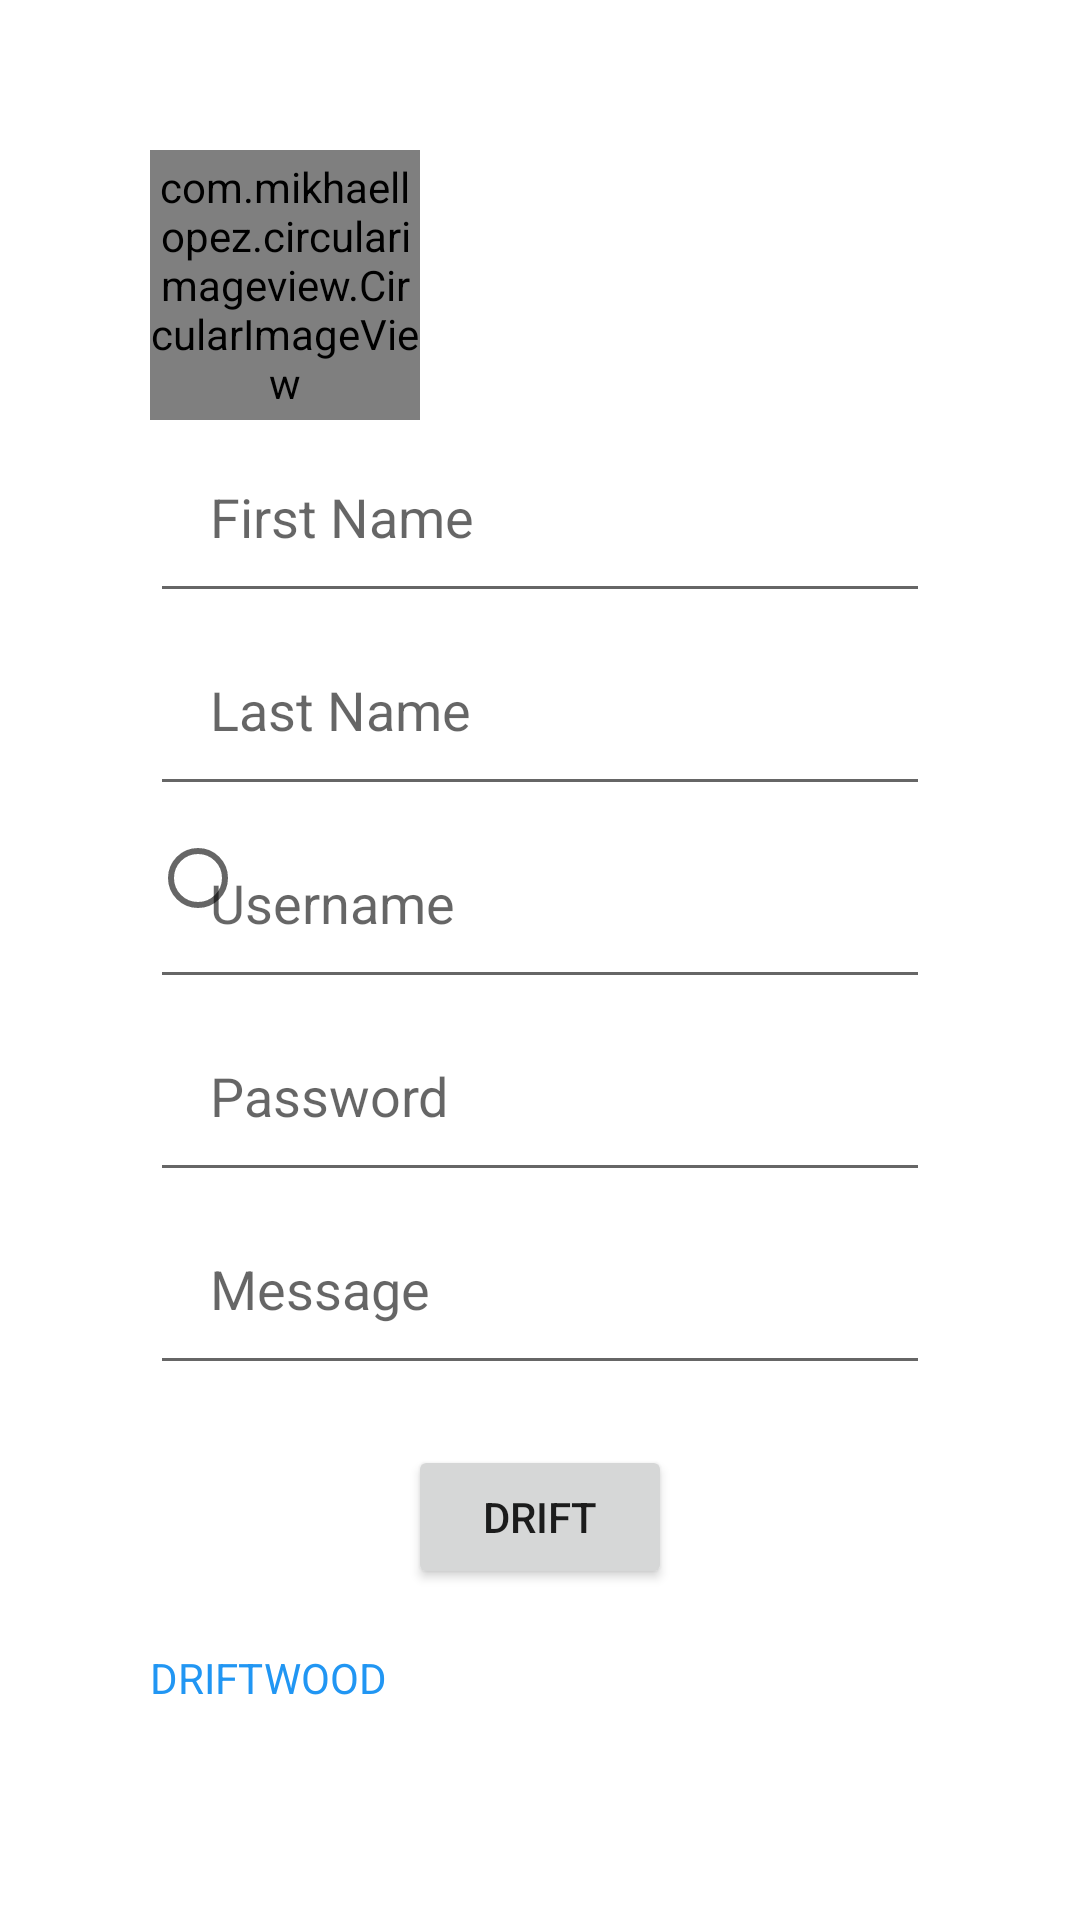

Here is an Android app screen rendered from its layout file. Give the layout XML and the strings, colors and styles it references.
<!-- AndroidManifest.xml: application theme Theme.Java1010 -->
<!-- res/layout/activity_main.xml -->
<?xml version="1.0" encoding="utf-8"?>
<RelativeLayout xmlns:android="http://schemas.android.com/apk/res/android"
    xmlns:tools="http://schemas.android.com/tools"
    android:layout_width="match_parent"
    android:layout_height="match_parent"
    tools:context=".MainActivity"
    android:padding="50dp">

    <com.mikhaellopez.circularimageview.CircularImageView
        android:id="@+id/imageView3"
        android:layout_width="90dp"
        android:layout_height="90dp"
        android:src="@drawable/download"
        />


    <EditText
        android:id="@+id/editTextName"
        android:layout_width="match_parent"
        android:layout_height="wrap_content"
        android:layout_centerInParent="true"
        android:hint="First Name"
        android:layout_below="@+id/imageView3"
        android:padding="20dp"
        />

    <EditText
        android:id="@+id/lastName"
        android:layout_width="match_parent"
        android:layout_height="wrap_content"
        android:layout_centerInParent="true"
        android:hint="Last Name"
        android:layout_below="@+id/editTextName"
        android:padding="20dp"
        />
    <RadioButton
        android:id="@+id/radbihh"
        android:layout_width="wrap_content"
        android:layout_height="wrap_content"
        android:layout_below="@+id/lastName"

        >

    </RadioButton>

    <EditText
        android:id="@+id/userName"
        android:layout_width="match_parent"
        android:layout_height="wrap_content"
        android:layout_centerInParent="true"
        android:hint="Username"
        android:inputType="textPassword"
        android:layout_below="@+id/lastName"
        android:padding="20dp"
        />

    <EditText
        android:id="@+id/password"
        android:layout_width="match_parent"
        android:layout_height="wrap_content"
        android:layout_centerInParent="true"
        android:hint="Password"
        android:layout_below="@+id/userName"
        android:padding="20dp"
        />

    <EditText
        android:id="@+id/message"
        android:layout_width="match_parent"
        android:layout_height="wrap_content"
        android:layout_below="@+id/password"
        android:layout_centerInParent="true"
        android:hint="Message"
        android:padding="20dp"

         />









    <Button
        android:id="@+id/buttonId"
        android:layout_width="wrap_content"
        android:layout_height="wrap_content"
        android:layout_centerInParent="true"
        android:layout_below="@+id/message"
        android:layout_margin="20dp"
        android:text="Drift"

        />



    <TextView
        android:textColor="@color/blue"
        android:id="@+id/textView"
        android:layout_width="wrap_content"
        android:layout_height="wrap_content"
        android:text="@string/textview"
        android:layout_below="@+id/buttonId"
        />
    





</RelativeLayout>
<!-- resources referenced by this layout -->
<resources>
  <color name="blue">#2196F3</color>
  <!-- drawable download: jpeg bitmap (drawable, 15366 bytes) -->
  <string name="textview">DRIFTWOOD</string>
  <style name="Theme.Java1010" parent="Theme.MaterialComponents.DayNight.DarkActionBar">
          
          <item name="colorPrimary">@color/purple_500</item>
          <item name="colorPrimaryVariant">@color/purple_700</item>
          <item name="colorOnPrimary">@color/white</item>
          
          <item name="colorSecondary">@color/teal_200</item>
          <item name="colorSecondaryVariant">@color/teal_700</item>
          <item name="colorOnSecondary">@color/black</item>
          
          <item name="android:statusBarColor" tools:targetApi="l">?attr/colorPrimaryVariant</item>
          
      </style>
  <color name="purple_500">#FF6200EE</color>
  <color name="purple_700">#FF3700B3</color>
  <color name="white">#FFFFFFFF</color>
  <color name="teal_200">#FF03DAC5</color>
  <color name="teal_700">#FF018786</color>
  <color name="black">#FF000000</color>
</resources>
